Run: headless pygame with SDL's dummy video driver; simulated clock (each Clock.tick advances the game by its frame time, no real sleeping); random seed 0; keys injected as events and as key.get_pressed() state; no mouse input.
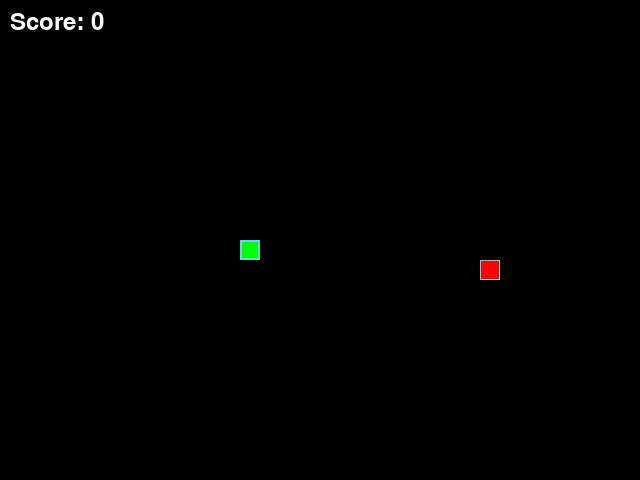
Frame 1 of 4 · flips 1–60 · no input
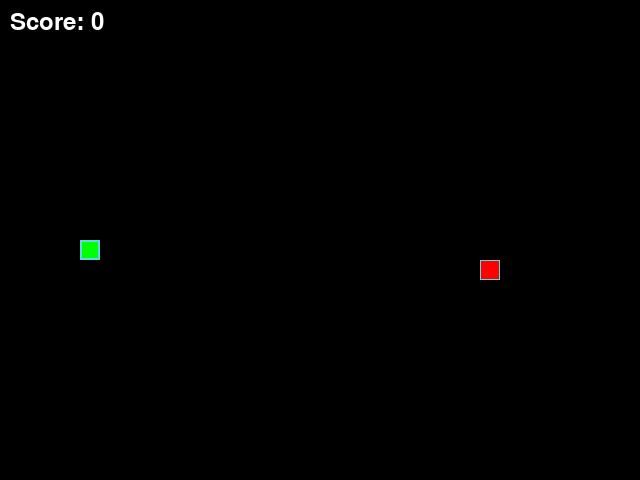
Frame 2 of 4 · flips 61–180 · tapped SPACE, RETURN · held RIGHT (→), D
Frame 3 of 4 · flips 181–300 · held DOWN (↓), S · screen unchanged from frame 2, image omitted
Frame 4 of 4 · flips 301–420 · held LEFT (←), A, UP (↑), W · screen same as frame 1, image omitted

The pygame program that drew these frames:

from random import choice
import pygame

# Константы для размеров поля и сетки
SCREEN_WIDTH, SCREEN_HEIGHT = 640, 480
GRID_SIZE = 20
GRID_WIDTH = SCREEN_WIDTH // GRID_SIZE
GRID_HEIGHT = SCREEN_HEIGHT // GRID_SIZE

# Направления движения
UP = (0, -1)
DOWN = (0, 1)
LEFT = (-1, 0)
RIGHT = (1, 0)

# Цвета
BOARD_BACKGROUND_COLOR = (0, 0, 0)
BORDER_COLOR = (93, 216, 228)
APPLE_COLOR = (255, 0, 0)
SNAKE_COLOR = (0, 255, 0)

# Скорость движения змейки
SPEED = 10

# Инициализация Pygame
pygame.init()
screen = pygame.display.set_mode((SCREEN_WIDTH, SCREEN_HEIGHT))
pygame.display.set_caption('Змейка')
clock = pygame.time.Clock()


class GameObject:
    """Базовый класс для объектов на игровом поле."""

    def __init__(self, position=(SCREEN_WIDTH // 2, SCREEN_HEIGHT // 2),
                 body_color=(255, 255, 255)):
        """Инициализация объекта.

        Args:
            position (tuple): Координаты объекта на экране.
            body_color (tuple): Цвет объекта в формате RGB.
        """
        self.position = position
        self.body_color = body_color

    def draw(self):
        """Метод для отрисовки объекта."""
        pass


class Apple(GameObject):
    """Класс яблока."""

    def __init__(self, snake_positions=None):
        """Инициализация яблока с случайной позицией."""
        super().__init__(body_color=APPLE_COLOR)
        self.snake_positions = snake_positions or []
        self.randomize_position()

    def randomize_position(self):
        """Устанавливает случайную позицию яблока на игровом поле."""
        while True:
            x = choice(range(GRID_WIDTH)) * GRID_SIZE
            y = choice(range(GRID_HEIGHT)) * GRID_SIZE
            new_position = (x, y)
            
            # Проверяем, чтобы яблоко не появилось на змейке
            if new_position not in self.snake_positions:
                self.position = new_position
                break

    def draw(self):
        """Отрисовывает яблоко на игровом поле."""
        rect = pygame.Rect(self.position, (GRID_SIZE, GRID_SIZE))
        pygame.draw.rect(screen, self.body_color, rect)
        pygame.draw.rect(screen, BORDER_COLOR, rect, 1)


class Snake(GameObject):
    """Класс змейки."""

    def __init__(self):
        """Инициализация змейки."""
        super().__init__(
            position=(SCREEN_WIDTH // 2, SCREEN_HEIGHT // 2),
            body_color=SNAKE_COLOR
        )
        self.length = 1
        self.positions = [self.position]
        self.direction = RIGHT
        self.next_direction = None
        self.last = None
        self.score = 0

    def get_head_position(self):
        """Возвращает координаты головы змейки."""
        return self.positions[0]

    def update_direction(self):
        """Обновляет направление движения после нажатия клавиши."""
        if self.next_direction:
            self.direction = self.next_direction
            self.next_direction = None

    def move(self):
        """Передвигает змейку на одну ячейку в текущем направлении."""
        cur = self.get_head_position()
        dx, dy = self.direction
        new_x = (cur[0] + dx * GRID_SIZE) % SCREEN_WIDTH
        new_y = (cur[1] + dy * GRID_SIZE) % SCREEN_HEIGHT
        new = (new_x, new_y)

        # Проверка столкновения с собой
        if new in self.positions[1:]:
            self.reset()
        else:
            self.positions.insert(0, new)
            if len(self.positions) > self.length:
                self.last = self.positions.pop()
            else:
                self.last = None

    def reset(self):
        """Сбрасывает змейку в начальное состояние."""
        self.length = 1
        self.positions = [self.position]
        self.direction = choice([UP, DOWN, LEFT, RIGHT])
        self.next_direction = None
        self.last = None
        self.score = 0

    def grow(self):
        """Увеличивает длину змейки."""
        self.length += 1
        self.score += 10

    def draw(self):
        """Отрисовывает змейку на экране."""
        # Отрисовка тела
        for position in self.positions[1:]:
            rect = pygame.Rect(position, (GRID_SIZE, GRID_SIZE))
            pygame.draw.rect(screen, self.body_color, rect)
            pygame.draw.rect(screen, BORDER_COLOR, rect, 1)

        # Отрисовка головы (немного темнее для отличия)
        head_rect = pygame.Rect(self.positions[0], (GRID_SIZE, GRID_SIZE))
        pygame.draw.rect(screen, self.body_color, head_rect)
        pygame.draw.rect(screen, BORDER_COLOR, head_rect, 2)

        # Затирание последнего сегмента
        if self.last:
            last_rect = pygame.Rect(self.last, (GRID_SIZE, GRID_SIZE))
            pygame.draw.rect(screen, BOARD_BACKGROUND_COLOR, last_rect)


def handle_keys(snake_obj):
    """Обрабатывает нажатия клавиш для управления змейкой.

    Args:
        snake_obj (Snake): Объект змейки.
    """
    for event in pygame.event.get():
        if event.type == pygame.QUIT:
            pygame.quit()
            raise SystemExit
        elif event.type == pygame.KEYDOWN:
            if (event.key == pygame.K_UP and 
                    snake_obj.direction != DOWN):
                snake_obj.next_direction = UP
            elif (event.key == pygame.K_DOWN and 
                    snake_obj.direction != UP):
                snake_obj.next_direction = DOWN
            elif (event.key == pygame.K_LEFT and 
                    snake_obj.direction != RIGHT):
                snake_obj.next_direction = LEFT
            elif (event.key == pygame.K_RIGHT and 
                    snake_obj.direction != LEFT):
                snake_obj.next_direction = RIGHT


def draw_score(score):
    """Отрисовывает счет на экране."""
    font = pygame.font.Font(None, 36)
    score_text = font.render(f'Score: {score}', True, (255, 255, 255))
    screen.blit(score_text, (10, 10))


def main():
    """Основной игровой цикл."""
    snake = Snake()
    apple = Apple(snake.positions)

    while True:
        clock.tick(SPEED)
        handle_keys(snake)
        snake.update_direction()
        snake.move()

        # Проверка, съела ли змейка яблоко
        if snake.get_head_position() == apple.position:
            snake.grow()
            apple = Apple(snake.positions)

        screen.fill(BOARD_BACKGROUND_COLOR)
        snake.draw()
        apple.draw()
        draw_score(snake.score)
        pygame.display.update()


if __name__ == '__main__':
    main()
